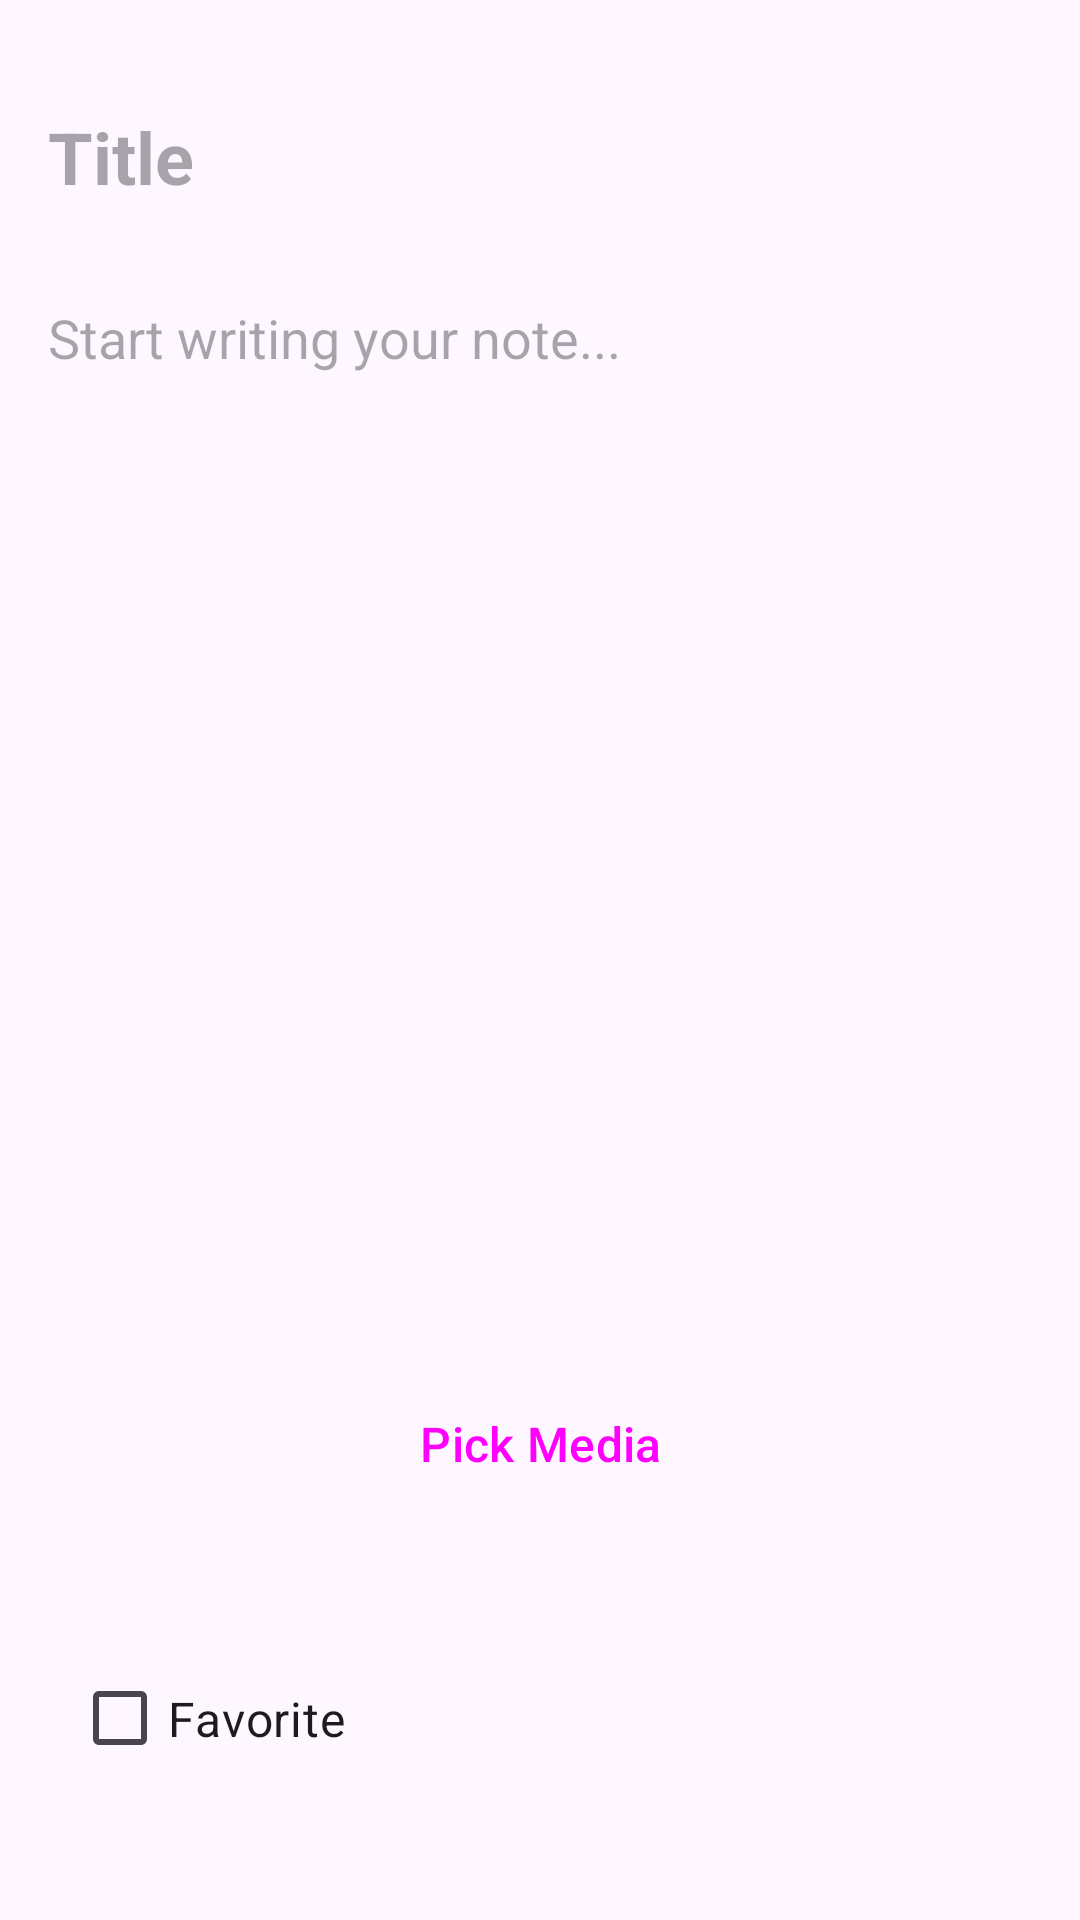

The Android layout XML behind this screen, and the referenced resources:
<!-- AndroidManifest.xml: application theme Theme.Assignment3NotesMediaManager -->
<!-- res/layout/activity_add_edit_note.xml -->
<?xml version="1.0" encoding="utf-8"?>
<androidx.constraintlayout.widget.ConstraintLayout xmlns:android="http://schemas.android.com/apk/res/android"
    xmlns:app="http://schemas.android.com/apk/res-auto"
    xmlns:tools="http://schemas.android.com/tools"
    android:id="@+id/main"
    android:layout_width="match_parent"
    android:layout_height="match_parent"
    android:padding="16dp"
    tools:context=".ui.AddEditNoteActivity">

    
    <EditText
        android:id="@+id/etTitle"
        android:layout_width="0dp"
        android:layout_height="wrap_content"
        android:layout_marginTop="8dp"
        android:background="@null"
        android:hint="Title"
        android:inputType="textCapSentences"
        android:paddingTop="12dp"
        android:paddingBottom="12dp"
        android:textColor="?attr/colorOnSurface"
        android:textSize="24sp"
        android:textStyle="bold"
        app:layout_constraintEnd_toEndOf="parent"
        app:layout_constraintStart_toStartOf="parent"
        app:layout_constraintTop_toTopOf="parent" />

    
    <EditText
        android:id="@+id/etContent"
        android:layout_width="0dp"
        android:layout_height="0dp"
        android:layout_marginTop="8dp"
        android:background="@null"
        android:gravity="top"
        android:hint="Start writing your note..."
        android:inputType="textMultiLine|textCapSentences"
        android:lineSpacingMultiplier="1.2"
        android:paddingTop="12dp"
        android:paddingBottom="12dp"
        android:textColor="?attr/colorOnSurfaceVariant"
        android:textSize="18sp"
        app:layout_constraintBottom_toTopOf="@+id/ivMediaPreview"
        app:layout_constraintEnd_toEndOf="parent"
        app:layout_constraintStart_toStartOf="parent"
        app:layout_constraintTop_toBottomOf="@+id/etTitle" />

    
    <ImageView
        android:id="@+id/ivMediaPreview"
        android:layout_width="wrap_content"
        android:layout_height="180dp"
        android:layout_marginBottom="16dp"
        android:adjustViewBounds="true"
        android:contentDescription="Preview of the attached media"
        android:scaleType="centerCrop"
        android:visibility="gone"
        app:layout_constraintBottom_toTopOf="@+id/btnPickMedia"
        app:layout_constraintEnd_toEndOf="parent"
        app:layout_constraintStart_toStartOf="parent"
        tools:srcCompat="@tools:sample/backgrounds/scenic"
        tools:visibility="visible" />

    
    <Button
        android:id="@+id/btnPickMedia"
        style="?attr/materialButtonOutlinedStyle"
        android:layout_width="0dp"
        android:layout_height="wrap_content"
        android:layout_marginBottom="16dp"
        android:paddingTop="12dp"
        android:paddingBottom="12dp"
        android:text="Pick Media"
        android:textSize="16sp"
        app:layout_constraintBottom_toTopOf="@+id/btnSaveNote"
        app:layout_constraintEnd_toEndOf="parent"
        app:layout_constraintStart_toStartOf="parent" />

    
    <Button
        android:id="@+id/btnSaveNote"
        android:layout_width="0dp"
        android:layout_height="wrap_content"
        android:layout_marginEnd="8dp"
        android:paddingTop="12dp"
        android:paddingBottom="12dp"
        android:text="Save"
        android:textSize="16sp"
        app:layout_constraintBottom_toBottomOf="parent"
        app:layout_constraintEnd_toStartOf="@+id/cbFavorite"
        app:layout_constraintStart_toStartOf="parent" />

    
    <CheckBox
        android:id="@+id/cbFavorite"
        android:layout_width="225dp"
        android:layout_height="95dp"
        android:layout_marginStart="8dp"
        android:text="Favorite"
        android:textSize="16sp"
        app:layout_constraintBottom_toBottomOf="@+id/btnSaveNote"
        app:layout_constraintStart_toEndOf="@+id/btnSaveNote"
        app:layout_constraintTop_toTopOf="@+id/btnSaveNote" />

</androidx.constraintlayout.widget.ConstraintLayout>
<!-- resources referenced by this layout -->
<resources>
  <style name="Theme.Assignment3NotesMediaManager" parent="Base.Theme.Assignment3NotesMediaManager" />
  <style name="Base.Theme.Assignment3NotesMediaManager" parent="Theme.Material3.DayNight">
          
      </style>
</resources>
